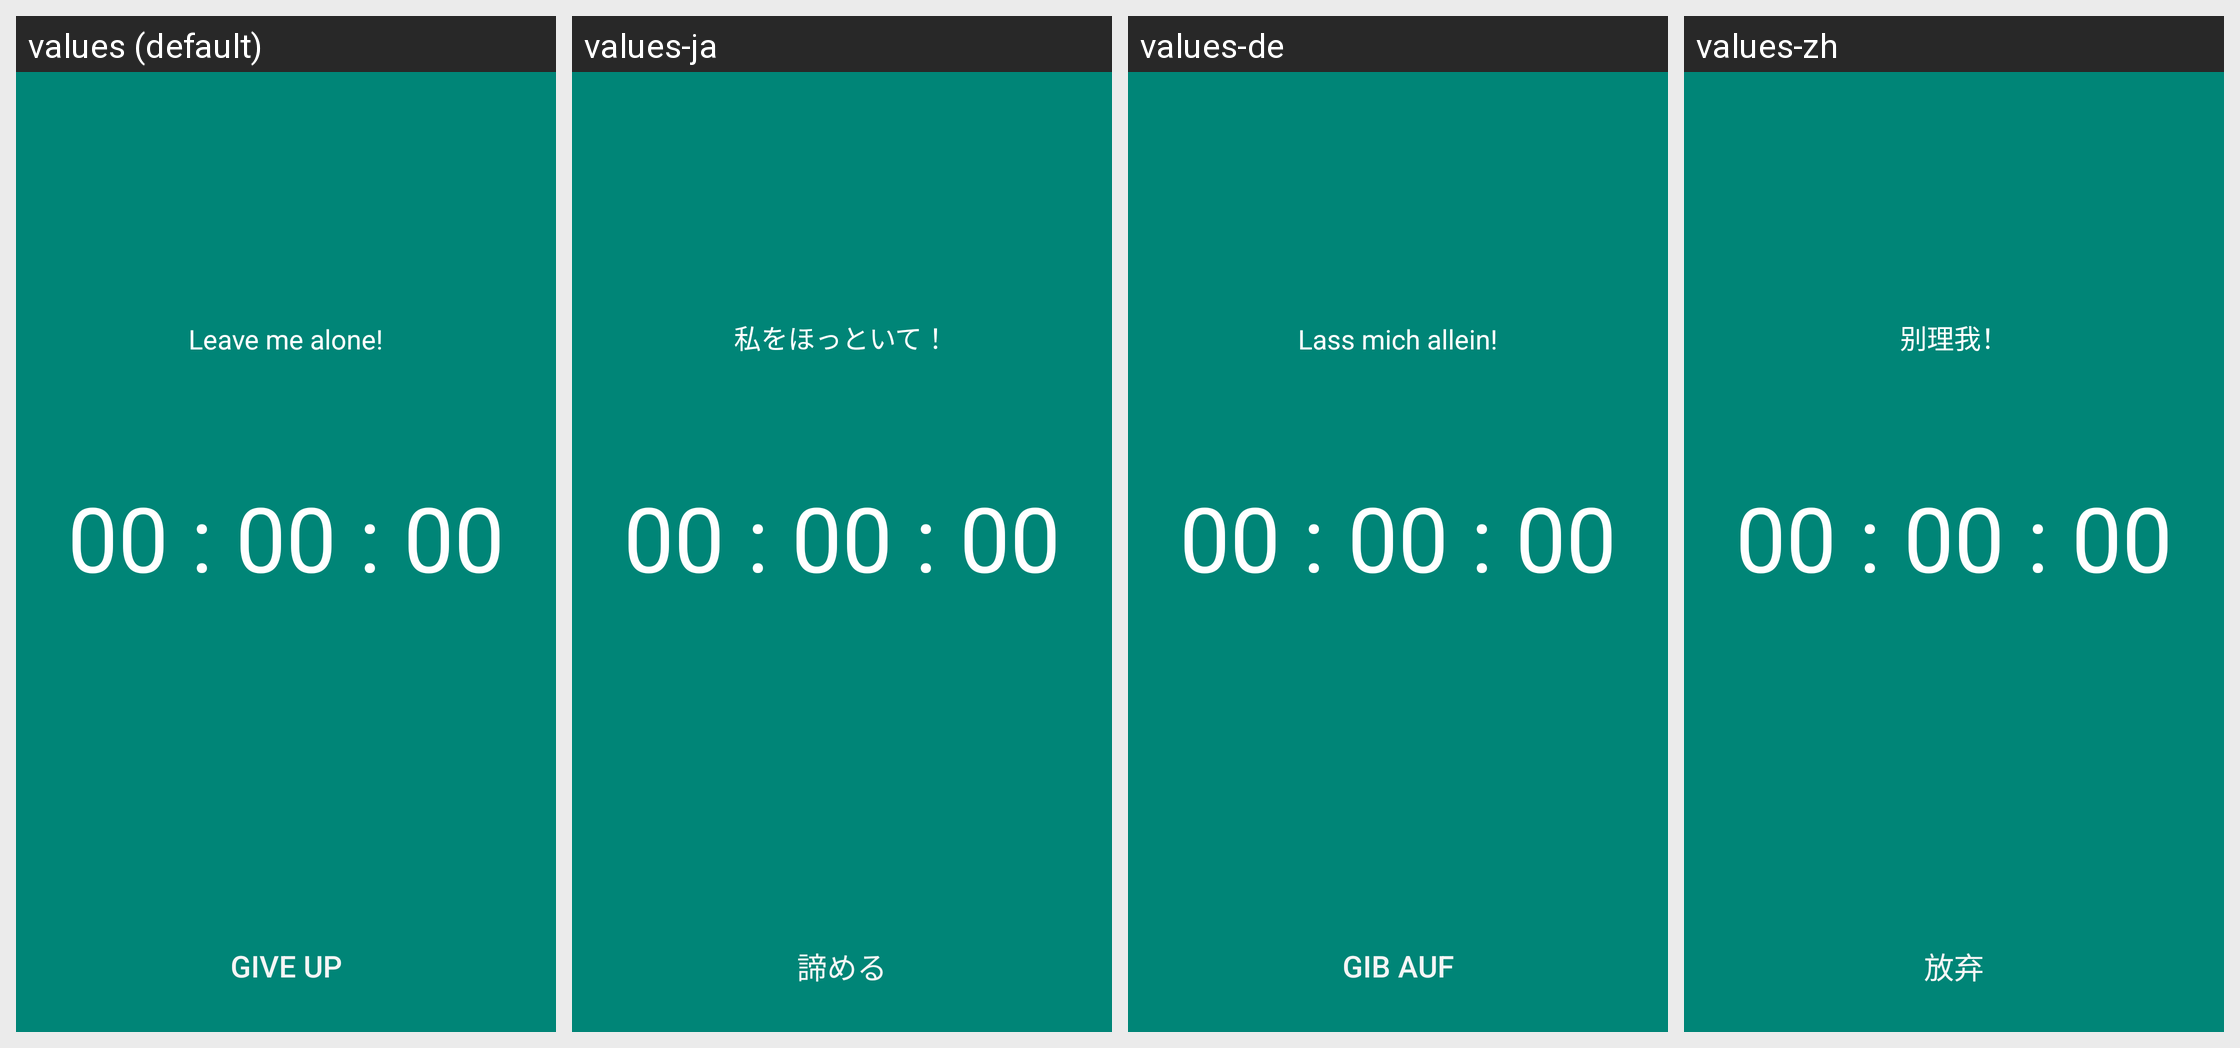

For this localized Android screen grid, give each drawn string resource with its value in every locale shown.
Android screen res/layout/on_timing.xml rendered under 4 locales, left to right: values (default), values-ja, values-de, values-zh. Device: Nexus 5 (rendered at 1080×1920; each locale shown at half size, 540×960, under a caption strip naming it); theme Theme.Design.
Other locales in the repository, not shown: values-en, values-zh-rTW.
Strings drawn on this screen, with the default value and each locale's value (text and hints the layout hard-codes, and strings that could not be matched under every locale, appear in the picture but are not listed):

leaveMeAlong
  values: Leave me alone!
  values-ja: 私をほっといて！
  values-de: Lass mich allein!
  values-zh: 别理我！

giveUp
  values: GIVE UP
  values-ja: 諦める
  values-de: GIB AUF
  values-zh: 放弃
